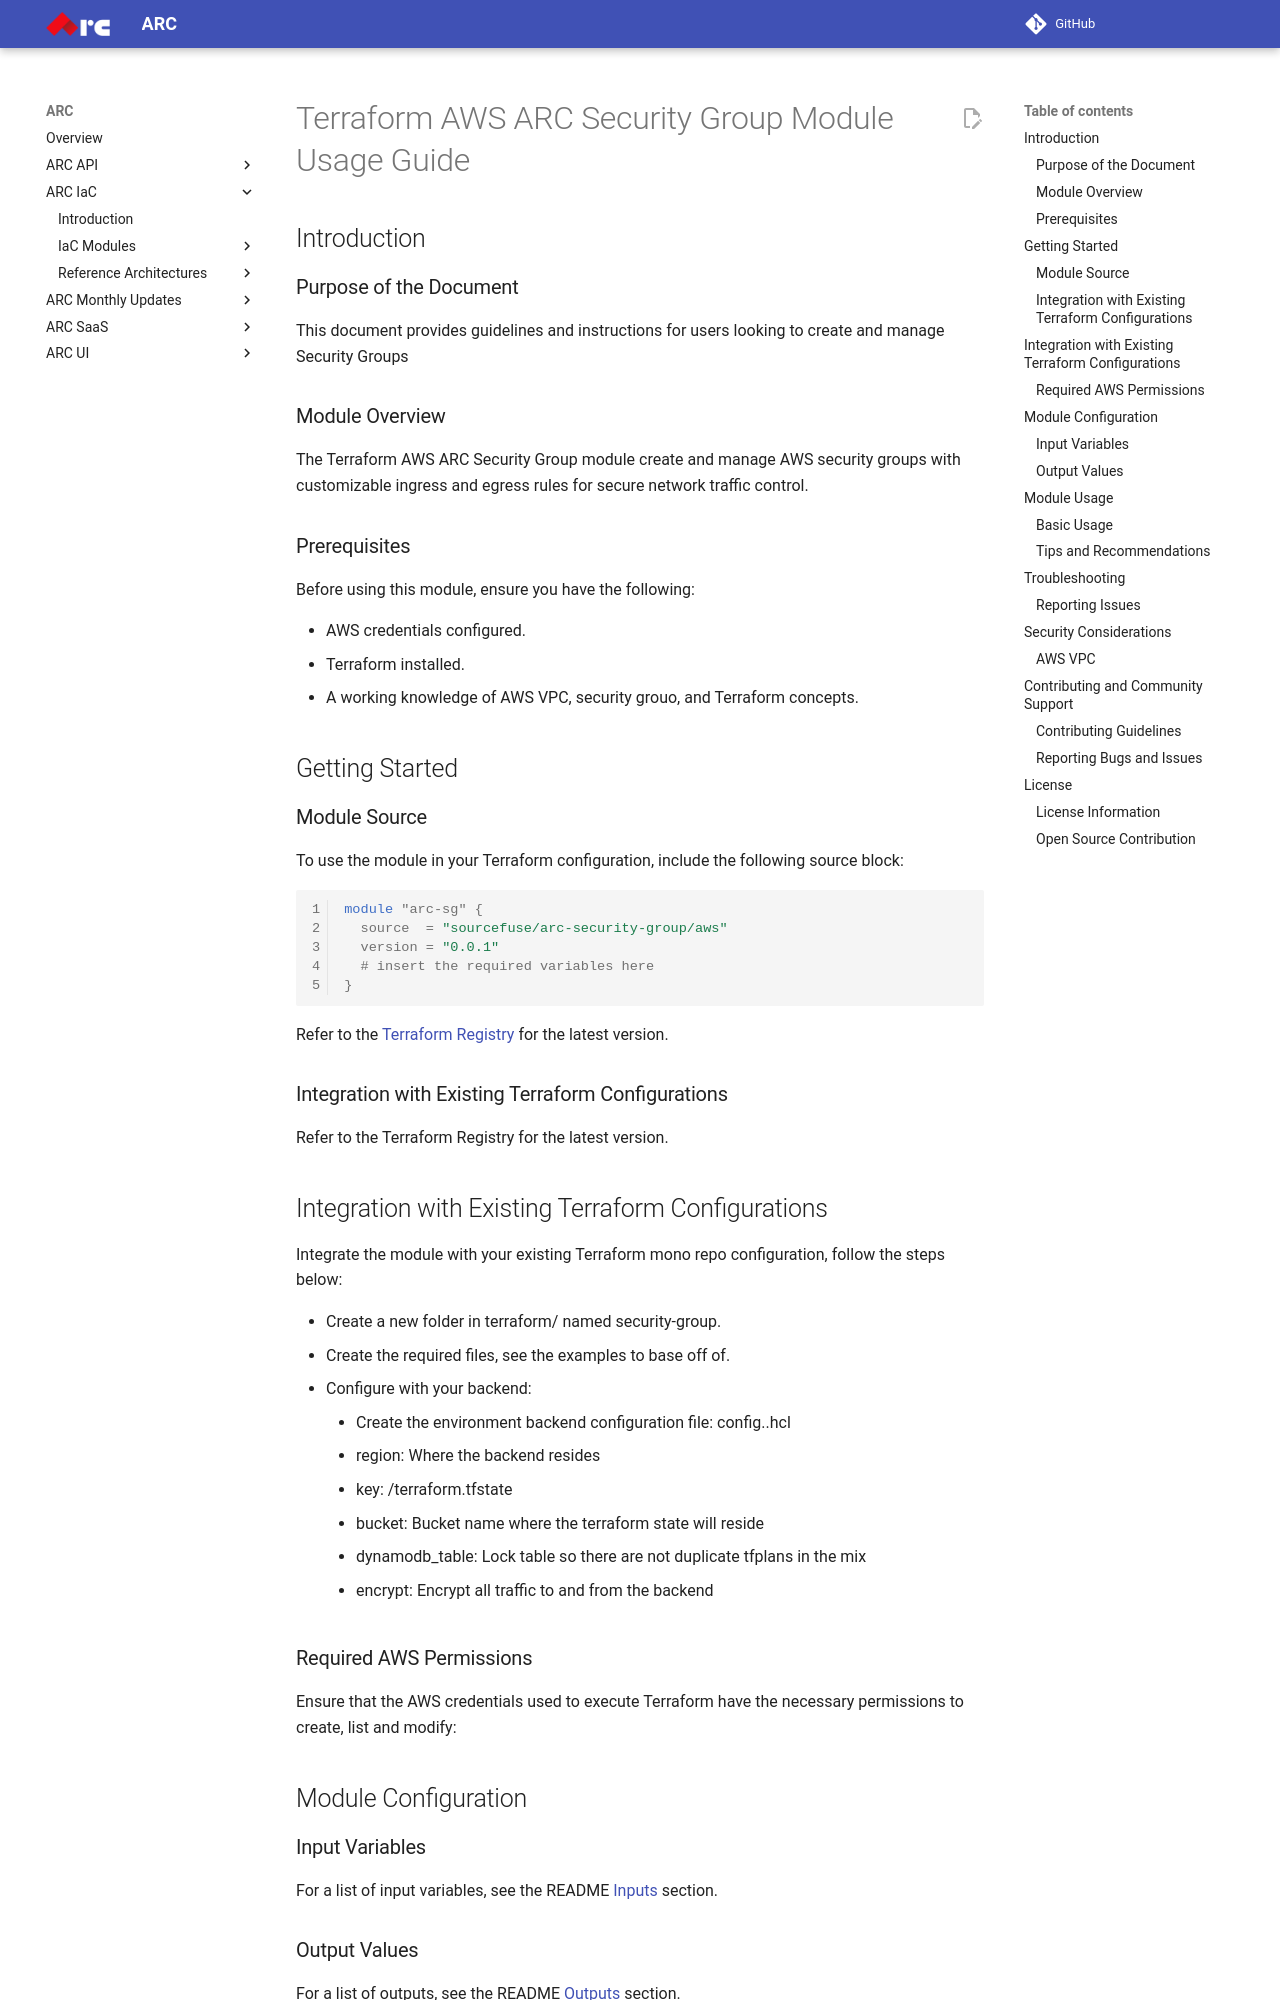

repository: sourcefuse/arc-docs · page: arc-iac-docs/modules/terraform-aws-arc-security-group/docs/module-usage-guide/index.html · generator: mkdocs

# Terraform AWS ARC Security Group Module Usage Guide

## Introduction

### Purpose of the Document

This document provides guidelines and instructions for users looking to create and manage Security Groups

### Module Overview

The Terraform AWS ARC Security Group module create and manage AWS security groups with customizable ingress and egress rules for secure network traffic control.

### Prerequisites

Before using this module, ensure you have the following:

- AWS credentials configured.
- Terraform installed.
- A working knowledge of AWS VPC, security grouo, and Terraform concepts.

## Getting Started

### Module Source

To use the module in your Terraform configuration, include the following source block:

```hcl
module "arc-sg" {
  source  = "sourcefuse/arc-security-group/aws"
  version = "0.0.1"
  # insert the required variables here
}
```

Refer to the [Terraform Registry](https://registry.terraform.io/modules/sourcefuse/arc-security-group/aws/latest) for the latest version.

### Integration with Existing Terraform Configurations

Refer to the Terraform Registry for the latest version.

## Integration with Existing Terraform Configurations
Integrate the module with your existing Terraform mono repo configuration, follow the steps below:

- Create a new folder in terraform/ named security-group.
- Create the required files, see the examples to base off of.
- Configure with your backend:
   - Create the environment backend configuration file: config.<environment>.hcl
   - region: Where the backend resides
   - key: <working_directory>/terraform.tfstate
   - bucket: Bucket name where the terraform state will reside
   - dynamodb_table: Lock table so there are not duplicate tfplans in the mix
   - encrypt: Encrypt all traffic to and from the backend

### Required AWS Permissions

Ensure that the AWS credentials used to execute Terraform have the necessary permissions to create, list and modify:

## Module Configuration

### Input Variables

For a list of input variables, see the README [Inputs](https://github.com/sourcefuse/terraform-aws-arc-security-group?tab=readme-ov-file#inputs) section.
